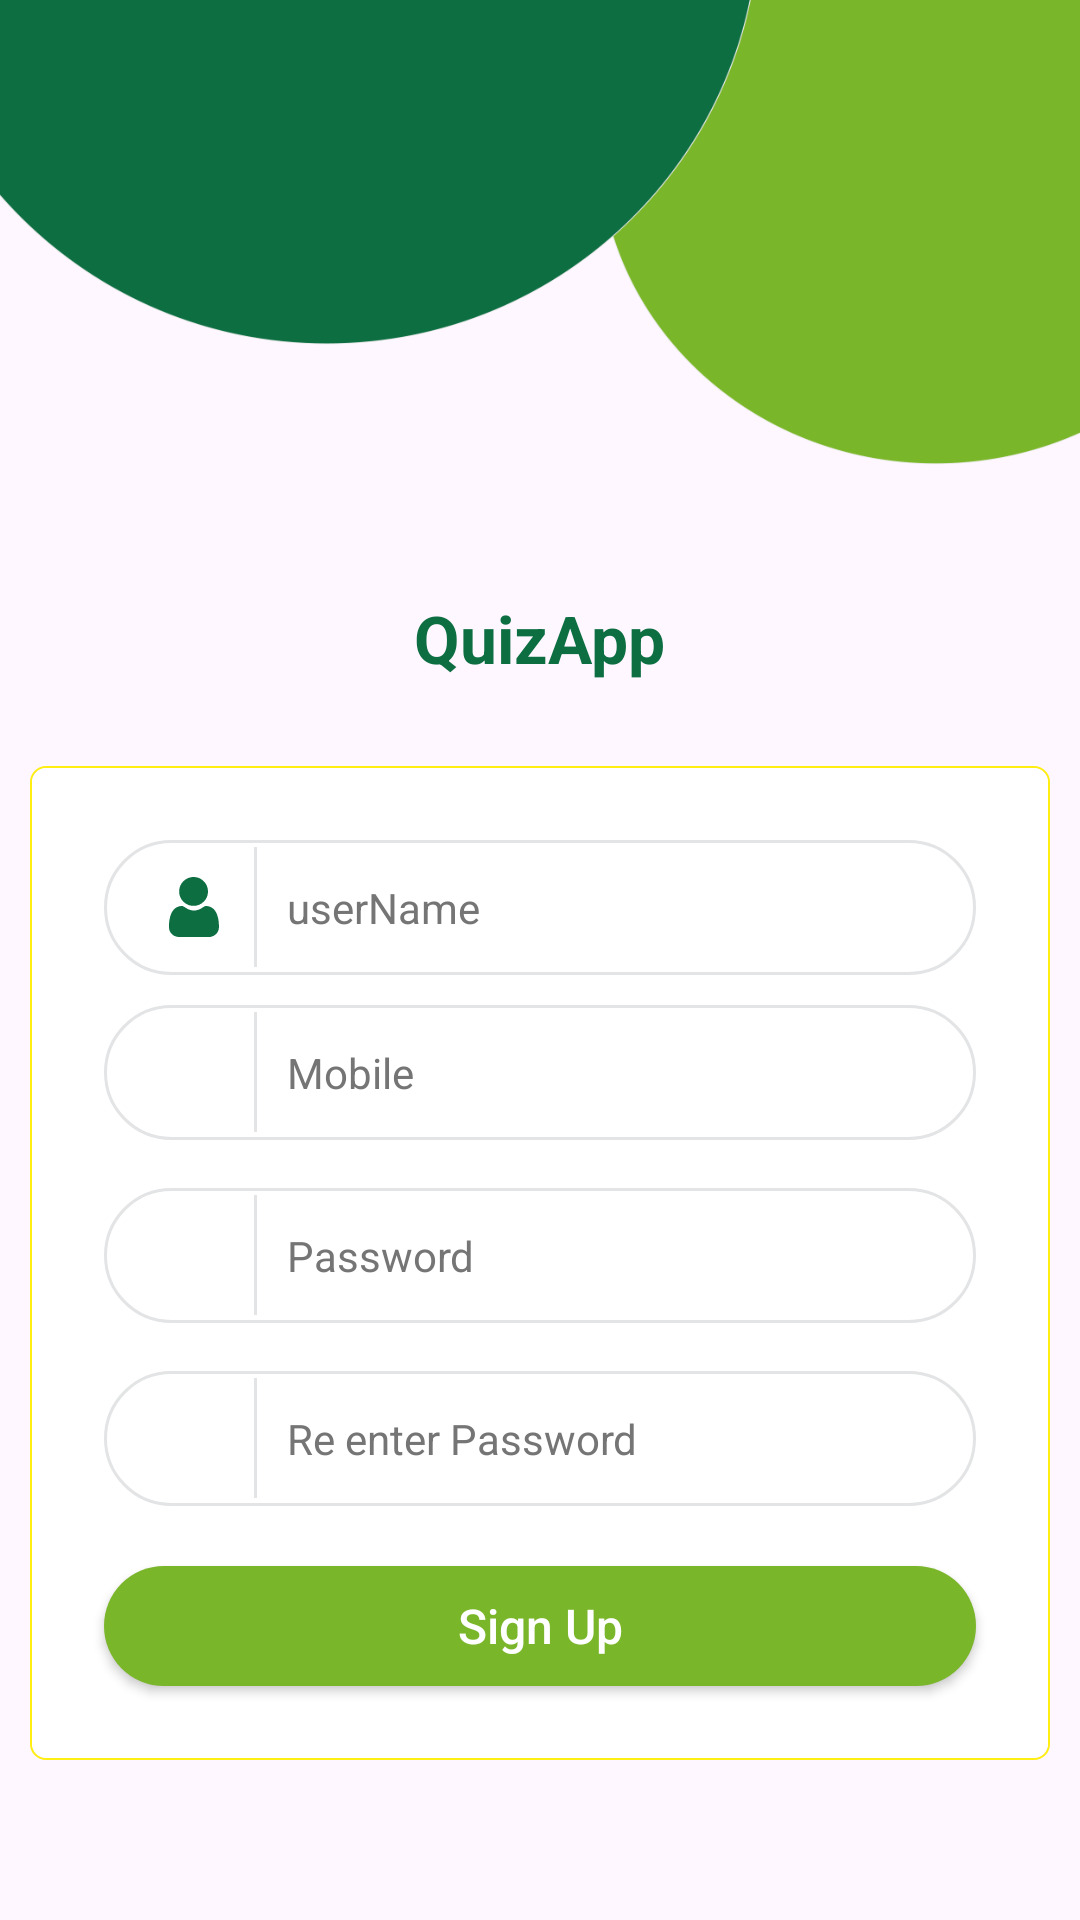

Layout XML and referenced resources for this Android screen:
<!-- AndroidManifest.xml: application theme Theme.QuizApp -->
<!-- res/layout/activity_sign_up_activtiy.xml -->
<?xml version="1.0" encoding="utf-8"?>
<androidx.constraintlayout.widget.ConstraintLayout
    xmlns:android="http://schemas.android.com/apk/res/android"
    xmlns:tools="http://schemas.android.com/tools"
    xmlns:app="http://schemas.android.com/apk/res-auto"
    android:layout_width="match_parent"
    android:layout_height="match_parent"
    tools:context=".UI.SignUpActivtiy">

    <ImageView
        android:id="@+id/image"
        android:layout_width="match_parent"
        android:layout_height="wrap_content"
        android:adjustViewBounds="true"
        android:src="@drawable/login_back"
        app:layout_constraintTop_toTopOf="parent" />

    <LinearLayout
        android:id="@+id/ll_logo"
        android:layout_width="match_parent"
        android:layout_height="0dp"
        android:layout_marginTop="40dp"
        android:gravity="center"
        android:orientation="vertical"
        app:layout_constraintTop_toTopOf="parent">

      <TextView
          android:layout_width="wrap_content"
          android:layout_height="wrap_content"
          android:textAllCaps="false"
          android:padding="@dimen/dp_18"
          android:textStyle="bold"
          android:textSize="@dimen/dp_22"
          android:layout_gravity="center_horizontal"
          android:textColor="@color/demo_state_foreground_color"
          android:layout_marginTop="140dp"
          android:text="@string/app_name" />

    </LinearLayout>

    <RelativeLayout
        android:id="@+id/relativeLayout2"
        android:layout_width="match_parent"
        android:layout_height="wrap_content"
        android:layout_marginStart="10dp"
        android:layout_marginTop="10dp"
        android:layout_marginEnd="10dp"
        android:background="@drawable/card_shadow_back_login"
        app:layout_constraintEnd_toEndOf="parent"
        app:layout_constraintStart_toStartOf="parent"
        app:layout_constraintTop_toBottomOf="@id/ll_logo">

      <LinearLayout
          android:layout_width="match_parent"
          android:layout_height="wrap_content"
          android:orientation="vertical"
          android:padding="14dp">


        <LinearLayout
            android:id="@+id/ll_user_name"
            android:layout_width="match_parent"
            android:layout_height="45dp"
            android:layout_below="@+id/tv1"
            android:layout_marginLeft="10dp"
            android:layout_marginTop="10dp"
            android:layout_marginRight="10dp"
            android:background="@drawable/et_bg">

          <ImageView
              android:id="@+id/iv_user"
              android:layout_width="20dp"
              android:layout_height="20dp"
              android:layout_gravity="center_vertical"
              android:layout_marginStart="20dp"
              android:src="@drawable/ic_username"
              app:tint="@color/demo_state_foreground_color" />

          <View
              android:layout_width="1dp"
              android:layout_height="40dp"
              android:layout_gravity="center"
              android:layout_marginStart="10dp"
              android:background="#e3e4e5" />

          <EditText
              android:id="@+id/et_user_name"
              android:layout_width="match_parent"
              android:layout_height="match_parent"
              android:background="@null"
              android:gravity="center_vertical"
              android:hint="userName"
              android:text=""
              android:imeOptions="actionNext"
              android:inputType="number"
              android:maxLength="10"
              android:maxLines="1"
              android:paddingStart="10dp"
              android:textColor="@color/black"
              android:textColorHint="@color/material_grey_600"
              android:textSize="14sp" />

        </LinearLayout>
          <LinearLayout
              android:id="@+id/ll_user_mobile"
              android:layout_width="match_parent"
              android:layout_height="45dp"
              android:layout_below="@+id/tv1"
              android:layout_marginLeft="10dp"
              android:layout_marginTop="10dp"
              android:layout_marginRight="10dp"
              android:background="@drawable/et_bg">

              <ImageView
                  android:id="@+id/iv_user_mobile"
                  android:layout_width="20dp"
                  android:layout_height="20dp"
                  android:layout_gravity="center_vertical"
                  android:layout_marginStart="20dp"
                  android:src="@drawable/ic_baseline_call_24"
                  app:tint="@color/demo_state_foreground_color" />

              <View
                  android:layout_width="1dp"
                  android:layout_height="40dp"
                  android:layout_gravity="center"
                  android:layout_marginStart="10dp"
                  android:background="#e3e4e5" />

              <EditText
                  android:id="@+id/et_user_mobile"
                  android:layout_width="match_parent"
                  android:layout_height="match_parent"
                  android:background="@null"
                  android:gravity="center_vertical"
                  android:hint="Mobile"
                  android:text=""
                  android:imeOptions="actionNext"
                  android:inputType="number"
                  android:maxLength="10"
                  android:maxLines="1"
                  android:paddingStart="10dp"
                  android:textColor="@color/black"
                  android:textColorHint="@color/material_grey_600"
                  android:textSize="14sp" />

          </LinearLayout>
          <LinearLayout
              android:id="@+id/ll_password"
              android:layout_width="match_parent"
              android:layout_height="45dp"
              android:layout_below="@+id/tv1"
              android:layout_marginLeft="10dp"
              android:layout_marginTop="16dp"
              android:layout_marginRight="10dp"
              android:background="@drawable/et_bg">

              <ImageView
                  android:id="@+id/iv_password"
                  android:layout_width="20dp"
                  android:layout_height="20dp"
                  android:layout_gravity="center_vertical"
                  android:layout_marginStart="20dp"
                  android:src="@drawable/lock"
                  app:tint="@color/demo_state_foreground_color" />

              <View
                  android:layout_width="1dp"
                  android:layout_height="40dp"
                  android:layout_gravity="center"
                  android:layout_marginStart="10dp"
                  android:background="#e3e4e5" />

              <EditText
                  android:id="@+id/et_password"
                  android:layout_width="match_parent"
                  android:layout_height="match_parent"
                  android:layout_toEndOf="@+id/view22"
                  android:background="@null"
                  android:hint="Password"
                  android:imeOptions="actionDone"
                  android:inputType="textPassword"
                  android:maxLines="1"
                  android:paddingLeft="10dp"
                  android:paddingRight="10dp"
                  android:textColor="@color/black"
                  android:textColorHint="@color/material_grey_600"
                  android:textSize="14sp" />
          </LinearLayout>

          <LinearLayout
              android:id="@+id/ll_re_password"
              android:layout_width="match_parent"
              android:layout_height="45dp"
              android:layout_below="@+id/tv1"
              android:layout_marginLeft="10dp"
              android:layout_marginTop="16dp"
              android:layout_marginRight="10dp"
              android:background="@drawable/et_bg">

              <ImageView
                  android:id="@+id/iv_re_password"
                  android:layout_width="20dp"
                  android:layout_height="20dp"
                  android:layout_gravity="center_vertical"
                  android:layout_marginStart="20dp"
                  android:src="@drawable/lock"
                  app:tint="@color/demo_state_foreground_color" />

              <View
                  android:layout_width="1dp"
                  android:layout_height="40dp"
                  android:layout_gravity="center"
                  android:layout_marginStart="10dp"
                  android:background="#e3e4e5" />

              <EditText
                  android:id="@+id/et_re_password"
                  android:layout_width="match_parent"
                  android:layout_height="match_parent"
                  android:layout_toEndOf="@+id/view22"
                  android:background="@null"
                  android:hint="Re enter Password"
                  android:imeOptions="actionDone"
                  android:inputType="textPassword"
                  android:maxLines="1"
                  android:paddingLeft="10dp"
                  android:paddingRight="10dp"
                  android:textColor="@color/black"
                  android:textColorHint="@color/material_grey_600"
                  android:textSize="14sp" />
          </LinearLayout>


          <FrameLayout
            android:id="@+id/frameLayout"
            android:layout_width="match_parent"
            android:layout_height="wrap_content" />


        <androidx.appcompat.widget.AppCompatButton
            android:id="@+id/btn_continue"
            android:layout_width="match_parent"
            android:layout_height="40dp"
            android:layout_marginLeft="10dp"
            android:layout_marginTop="20dp"
            android:layout_marginRight="10dp"
            android:layout_marginBottom="10dp"
            android:background="@drawable/btn_bg"
            android:gravity="center"
            android:text="Sign Up"
            android:textAllCaps="false"
            android:textColor="@color/white"
            android:textSize="16sp" />


      </LinearLayout>


    </RelativeLayout>


</androidx.constraintlayout.widget.ConstraintLayout>
<!-- resources referenced by this layout -->
<resources>
  <color name="black">#FF000000</color>
  <color name="demo_state_foreground_color">#0d6e42</color>
  <color name="white">#FFFFFFFF</color>
  <dimen name="dp_18">18dp</dimen>
  <dimen name="dp_22">22dp</dimen>
  <!-- drawable btn_bg (drawable) -->
  <?xml version="1.0" encoding="utf-8"?>
  <shape xmlns:android="http://schemas.android.com/apk/res/android">
  
      <solid android:color="@color/demo_state_second"/>
      <corners android:radius="24dp"/>
  
  </shape>
  <!-- drawable card_shadow_back_login (drawable) -->
  <layer-list xmlns:android="http://schemas.android.com/apk/res/android">
      <item>
          <shape>
              <padding android:top="0.8dp" android:right="0.8dp" android:bottom="0.8dp" android:left="0.8dp" />
              <solid android:color="@android:color/transparent" />
              <stroke
                  android:width="0.5dp"
                  android:color="#FFee12" />
              <corners android:radius="5dp" />
          </shape>
      </item>
  
  
  
      <item>
          <shape>
              <solid android:color="#ffffffff" />
              <corners android:radius="5dp" />
          </shape>
      </item>
  </layer-list>
  <!-- drawable et_bg (drawable) -->
  <?xml version="1.0" encoding="utf-8"?>
  <shape xmlns:android="http://schemas.android.com/apk/res/android">
  
      <stroke android:width="1dp" android:color="#e3e4e5"/>
      <corners android:radius="24dp"/>
      <solid android:color="#ffffff"/>
  </shape>
  <!-- drawable ic_username (drawable) -->
  <vector
      xmlns:android="http://schemas.android.com/apk/res/android"
      android:name="vector"
      android:width="512dp"
      android:height="512dp"
      android:viewportWidth="512"
      android:viewportHeight="512">
      <group android:name="group">
          <path
              android:name="path"
              android:pathData="M 233.5 1.5 C 206.2 5.7 181.8 18.7 162.7 39 C 141.7 61.3 130.8 87.1 129.3 118 C 127.2 161.2 148.4 202.5 185 226.4 C 203 238.2 220.3 244.2 241.3 245.9 C 280.2 248.9 313.4 236.7 340.2 209.4 C 361.5 187.8 372.3 164.2 374.9 134.1 C 378.5 93.9 363.3 56.5 333 30.3 C 313.4 13.5 295.4 5.1 270.5 1.5 C 258.5 -0.2 244.5 -0.3 233.5 1.5 Z"
              android:fillColor="@color/black"
              android:strokeWidth="1"/>
          <path
              android:name="path_1"
              android:pathData="M 142.7 248.1 C 97.5 252.9 66.1 285.3 51.5 342.5 C 41.8 380.6 39.3 426.4 45.5 451.5 C 50.6 471.6 67.3 492 86.6 501.8 C 95.3 506.2 107.8 509.8 118.3 511 C 124.5 511.8 171.7 512 262 511.8 L 396.5 511.5 L 405 509.1 C 436.6 500.5 458.2 479.3 466.1 449.5 C 470.2 434 469.7 397 464.9 367.8 C 454.4 302.8 427.8 263.8 385.7 251.6 C 376.1 248.8 358.9 246.7 353.8 247.7 C 348.9 248.6 342.1 252.2 326.7 262.1 C 310.3 272.7 308 273.9 295.7 278.5 C 281.5 283.8 269.8 286.1 256.1 286.1 C 242.1 286.1 231.3 284.1 217.1 279.1 C 203.7 274.3 203.1 274 182.1 260.7 C 171.1 253.7 162.9 249.2 159.7 248.3 C 154.1 246.9 154.1 246.9 142.7 248.1 Z"
              android:fillColor="@color/black"
              android:strokeWidth="1"/>
      </group>
  </vector>
  <!-- drawable login_back: png bitmap (drawable, 33008 bytes) -->
  <string name="app_name">QuizApp</string>
  <style name="Theme.QuizApp" parent="Base.Theme.QuizApp" />
  <color name="demo_state_second">#7ab629</color>
  <style name="Base.Theme.QuizApp" parent="Theme.Material3.DayNight.NoActionBar">
          <item name="windowActionBar">false</item>
          <item name="windowNoTitle">true</item>
          <item name="android:windowFullscreen">true</item>
          
          
      </style>
</resources>
